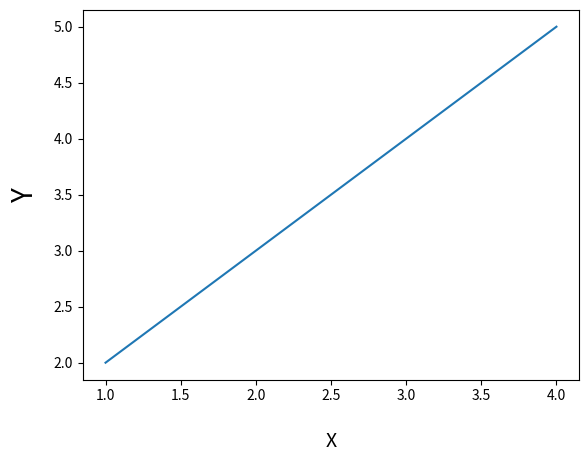

Write Python code to recreate this figure.
from matplotlib import pyplot as plt
import numpy as np

x= np.arange(1,5)

y = np.arange(2,6)

plt.plot(x,y)

plt.xlabel('X', fontsize =14, labelpad =20)

plt.ylabel('Y', fontsize =20, labelpad =10)

plt.show()
